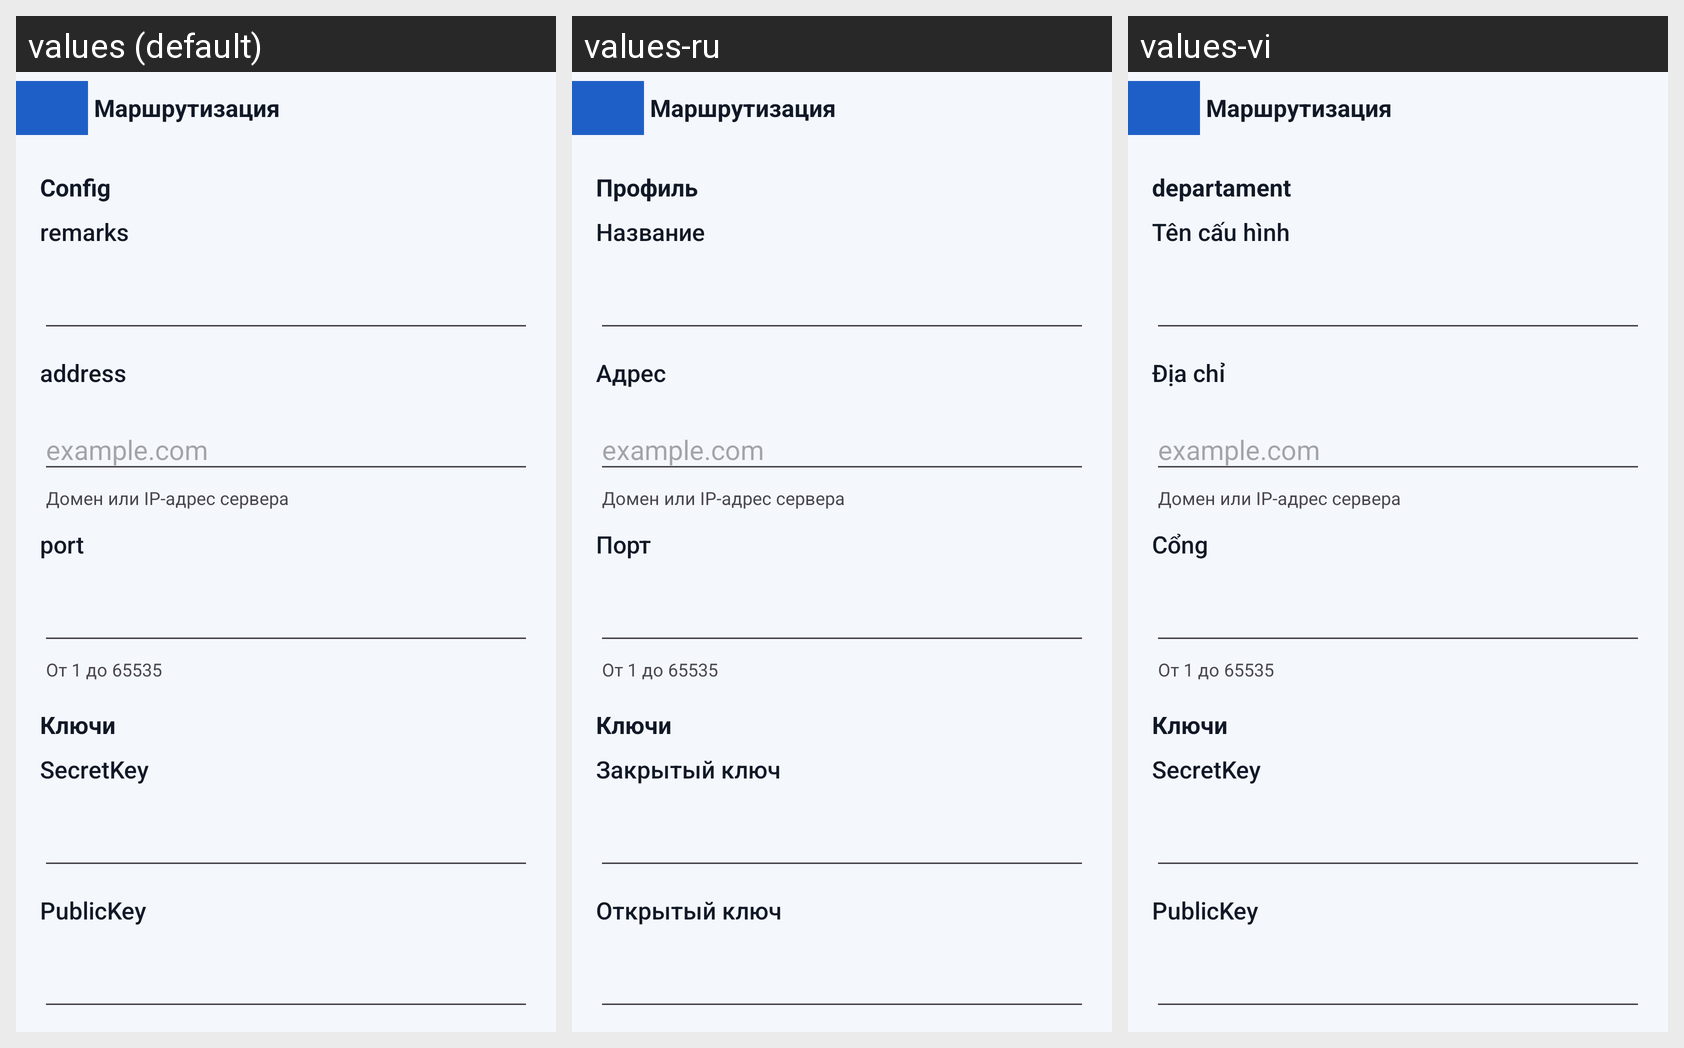

Here is an Android app screen in its default locale and in the app's own translations. Write out the translated-string differences for the strings that appear on this screen.
Android screen res/layout/activity_server_wireguard.xml rendered under 3 locales, left to right: values (default), values-ru, values-vi. Device: Nexus 5 (rendered at 1080×1920; each locale shown at half size, 540×960, under a caption strip naming it); theme AppThemeDayNight.NoActionBar.
Strings drawn on this screen, with the default value and each locale's value (text and hints the layout hard-codes, and strings that could not be matched under every locale, appear in the picture but are not listed):

srv_section_keys
  values: Ключи
  values-ru: Ключи  [not translated; the default value is used]
  values-vi: Ключи  [not translated; the default value is used]

server_lab_secret_key
  values: SecretKey
  values-ru: Закрытый ключ
  values-vi: SecretKey

server_lab_public_key
  values: PublicKey
  values-ru: Открытый ключ
  values-vi: PublicKey

title_server
  values: Config
  values-ru: Профиль
  values-vi: departament

server_lab_remarks
  values: remarks
  values-ru: Название
  values-vi: Tên cấu hình

server_lab_address3
  values: address
  values-ru: Адрес
  values-vi: Địa chỉ

srv_hint_address
  values: Домен или IP-адрес сервера
  values-ru: Домен или IP-адрес сервера  [not translated; the default value is used]
  values-vi: Домен или IP-адрес сервера  [not translated; the default value is used]

srv_ph_address
  values: example.com
  values-ru: example.com  [not translated; the default value is used]
  values-vi: example.com  [not translated; the default value is used]

server_lab_port3
  values: port
  values-ru: Порт
  values-vi: Cổng

srv_hint_port
  values: От 1 до 65535
  values-ru: От 1 до 65535  [not translated; the default value is used]
  values-vi: От 1 до 65535  [not translated; the default value is used]
